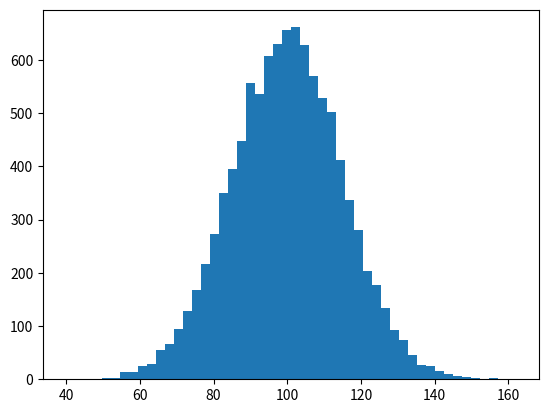

The script that saved this image: (Note: this script raises an exception after producing the figure.)
import numpy as np
import matplotlib.pyplot as plt

def f(t):
    return np.exp(-t) * np.cos(2*np.pi*t)

#t1 = np.arange(0.0, 5.0, 0.1)
#t2 = np.arange(0.0, 5.0, 0.02)

#plt.figure(1)
#plt.subplot(211)
#plt.plot(t1, f(t1), 'bo', t2, f(t2), 'k')

#plt.subplot(212)
#plt.plot(t2, np.cos(2*np.pi*t2), 'r--')
#plt.show()

# Fixing random state for reproducibility
#np.random.seed(19680801)

mu, sigma = 100, 15
x = mu + sigma * np.random.randn(10000)

# the histogram of the data
n, bins, patches = plt.hist(x, 50, normed=1, facecolor='g', alpha=0.75)


plt.xlabel('Smarts')
plt.ylabel('Probability')
plt.title('Histogram of IQ')
plt.text(60, .025, r'$\mu=100,\ \sigma=15$')
plt.axis([40, 160, 0, 0.03])
plt.grid(True)
plt.show()
